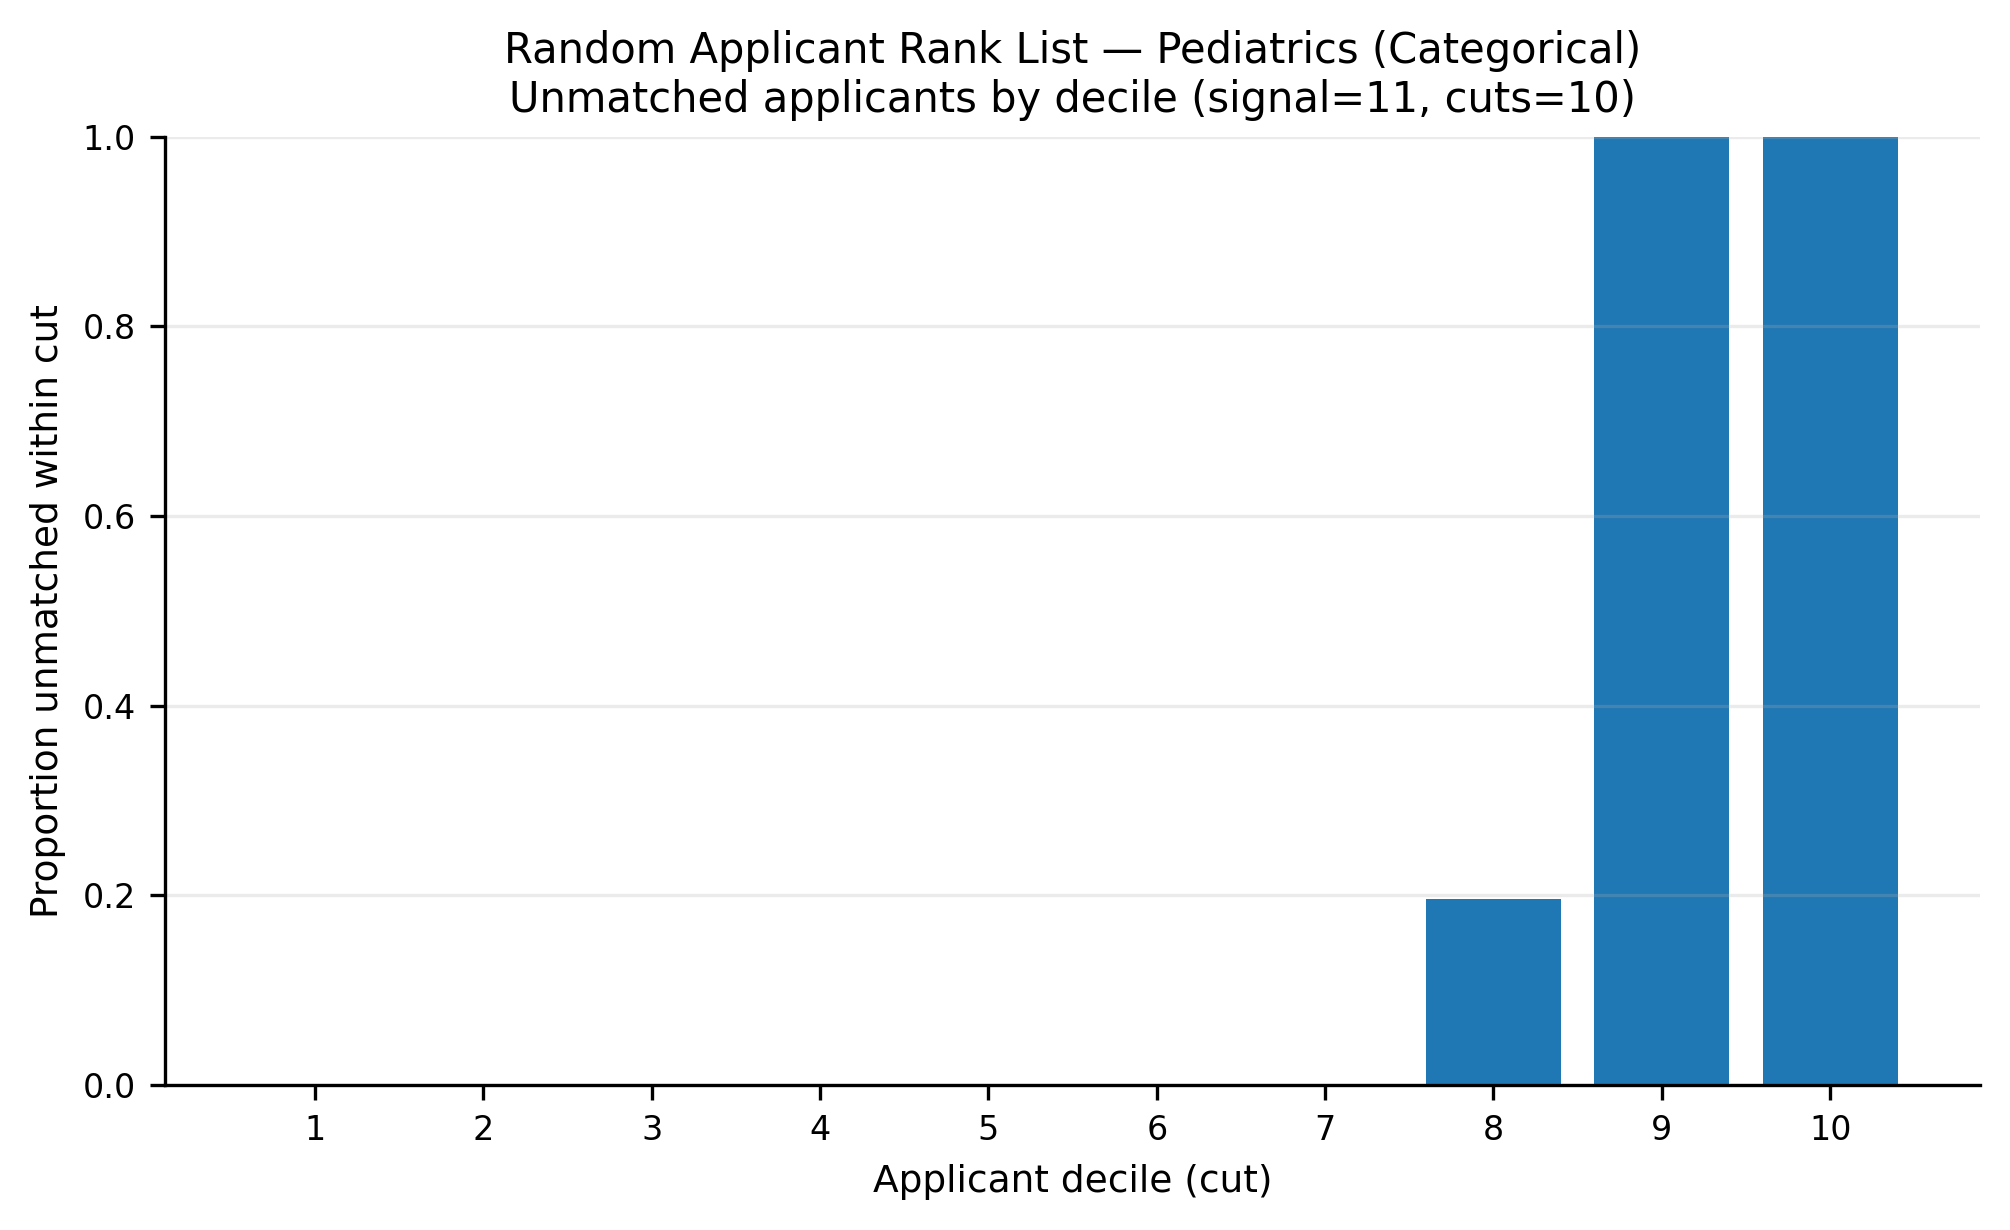

Source data for this figure (header and first rows):
app_cut, prop_unmatched
1, 0.0
2, 0.0
3, 0.0
4, 0.0
5, 0.0001003
6, 0.0
7, 0.0003
8, 0.1967
9, 1
10, 1.0
